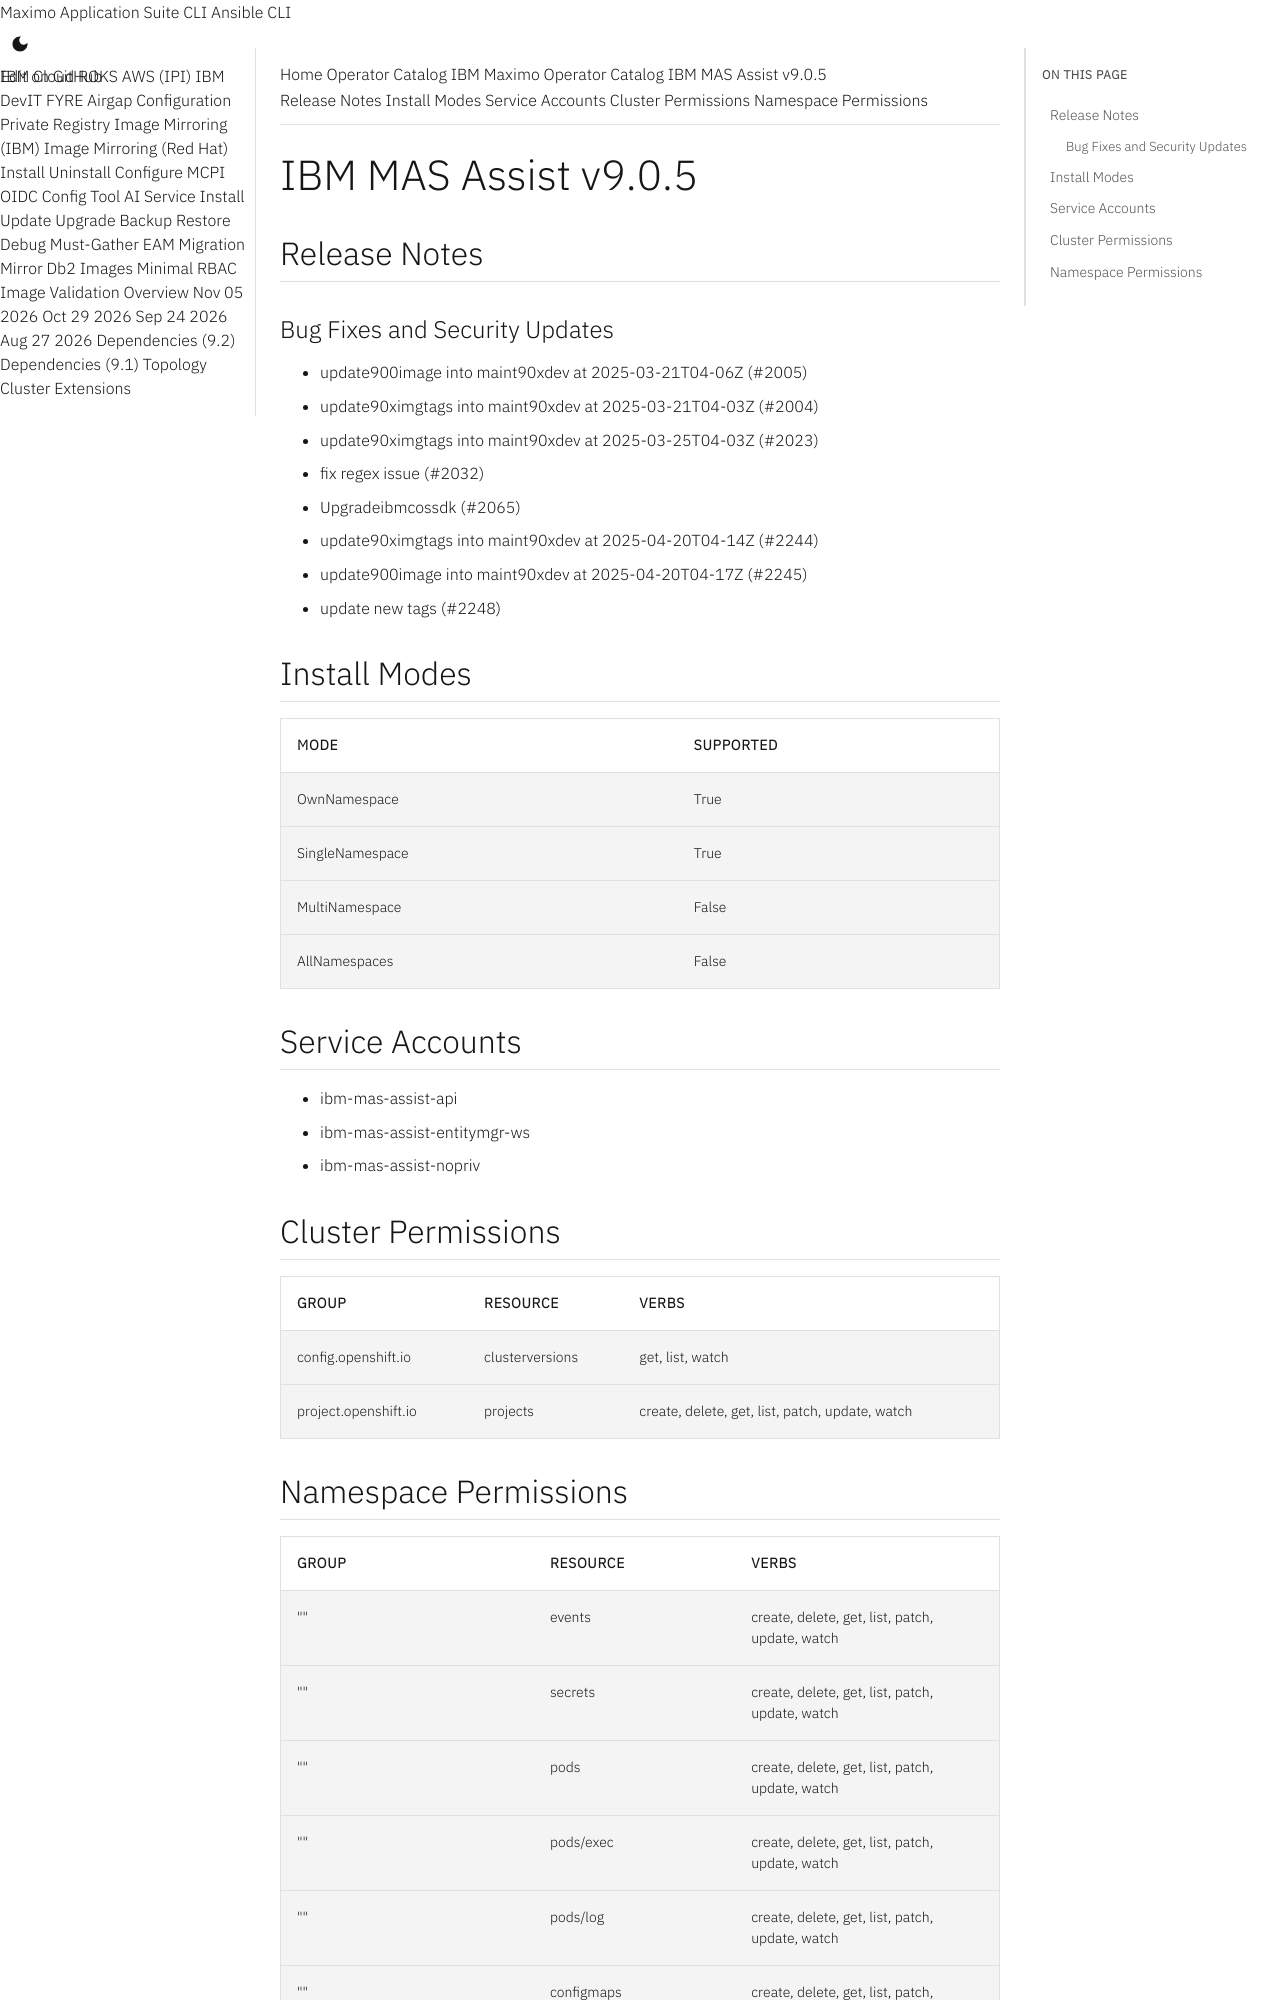

repository: ibm-mas/cli · page: catalogs/packages/ibm-mas-assist/9.0.5/index.html · generator: mkdocs

extra_breadcrumb_title_1: Operator Catalog
extra_breadcrumb_title_2: IBM Maximo Operator Catalog
extra_breadcrumb_url_2: ../../../
nav_title: Operator Catalog

IBM MAS Assist v9.0.5
================================================================================

Release Notes
--------------------------------------------------------------------------------
### Bug Fixes and Security Updates
- update900image into maint90xdev at 2025-03-21T04-06Z (#2005)
- update90ximgtags into maint90xdev at 2025-03-21T04-03Z (#2004)
- update90ximgtags into maint90xdev at 2025-03-25T04-03Z (#2023)
- fix regex issue (#2032)
- Upgradeibmcossdk (#2065)
- update90ximgtags into maint90xdev at 2025-04-20T04-14Z (#2244)
- update900image into maint90xdev at 2025-04-20T04-17Z (#2245)
- update new tags (#2248)

Install Modes
--------------------------------------------------------------------------------
| Mode                 | Supported |
| :------------------- | :-------- |
| OwnNamespace         | True      |
| SingleNamespace      | True      |
| MultiNamespace       | False     |
| AllNamespaces        | False     |

Service Accounts
--------------------------------------------------------------------------------
- ibm-mas-assist-api
- ibm-mas-assist-entitymgr-ws
- ibm-mas-assist-nopriv

Cluster Permissions
--------------------------------------------------------------------------------
| Group                                    | Resource                                 | Verbs                                                                            |
| :--------------------------------------- | :--------------------------------------- | :------------------------------------------------------------------------------- |
| config.openshift.io                      | clusterversions                          | get, list, watch                                                                 |
| project.openshift.io                     | projects                                 | create, delete, get, list, patch, update, watch                                  |
